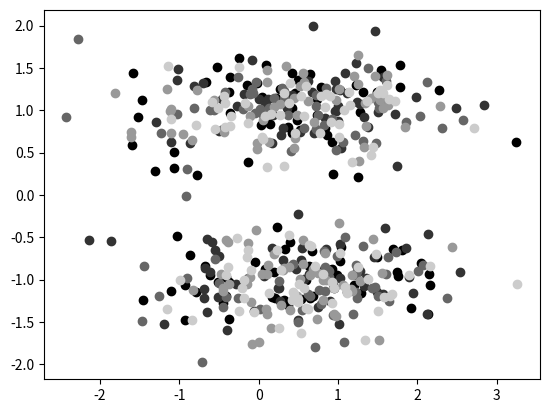
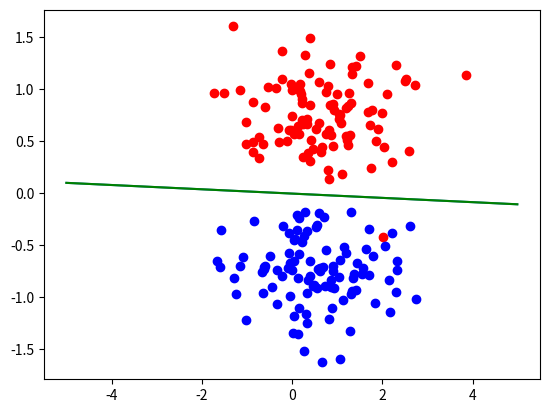
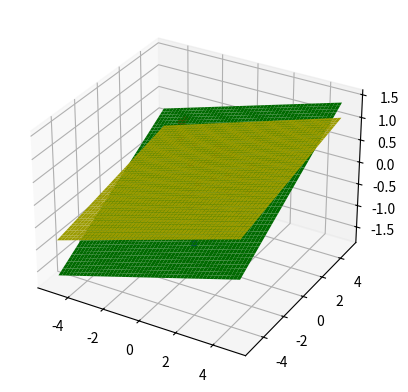
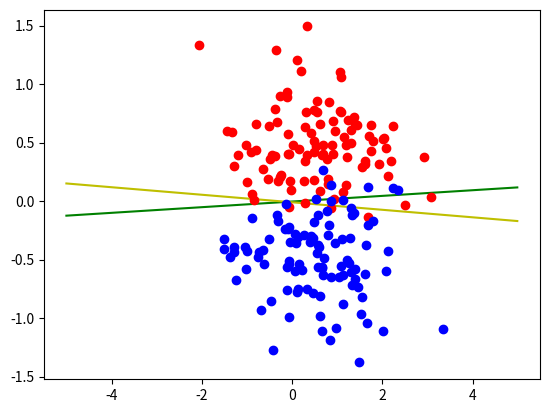

Recreate these plots in Python, in order.

# coding: utf-8

# In[1]:


import numpy as np

def sigmoid(x):
    return 1 / (np.exp(-x) + 1)

def derivative(y,x,w, i):    
    ret = -y * x[i] * sigmoid(-y * np.dot(x, w))
    return ret

def logistic_loss(x, y,w):
    return np.sum(np.log( 1 + np.exp(-y * np.dot(x,w))))

class GradDescenter:
    
    def __init__(self, x, y, w, dimx):
        self.x = np.array(x)
        self.y = np.array(y)
        self.w = np.array(w)
        self.n = 0
        self.order = len(y)
        self.dimx = dimx
    
       
    def step(self, n):
        next_w = self.w -  1/np.sqrt(n + 1) * self.grad()
        eps = np.linalg.norm(next_w - self.w)   
        self.w = next_w
        return eps
    
    def grad(self):        
        return np.array([self.part_deriv(i) for i in range(0, self.dimx)])
        
    
    def part_deriv(self, i):        
        terms = [derivative(self.y[k], self.x[k], self.w, i) for k in range(0, self.order)]                
        res = np.sum(terms)
        return res
    
    def train(self, eps):
        err = np.inf
        n = 0
        while err > eps:
            err = self.step(n)
            n = n + 1
        return n
    
    def validate(self, x, y):
        return logistic_loss(x, y, self.w)
    


# In[2]:


class LdaClassifier:
         
    def __init__(self,T, train_set):
        self.train_set = train_set
        self.T = T        
        self._cov = None
        self._m1 = None
        self._m2 = None        
    
    def train(self):  
        
        m0, m1 = self.get_mean()        
        cov = self.get_cov()   
        
        cov_inv = np.linalg.inv(cov)
        self.w = np.linalg.inv(cov)*(m0 - m1)
        self.c = 0.5 * (self.T - np.transpose(m0) * cov_inv * m0 + np.transpose(m1) * cov_inv * m1)  
 
    def get_cov(self):        
        if self._cov is not None:
            return self._cov
        
        n1 = len(train_set[0]['y'])
        n2 = len(train_set[1]['y'])
        
        x1 = [np.transpose(np.matrix(x)) for x in train_set[0]['x']]
        x2 = [np.transpose(np.matrix(x)) for x in train_set[1]['x']]
        
        m1,m2 = self.get_mean()
   
        s1 = 1/n1 * np.sum( [ (x - m1) * np.transpose(x - m1) for x in x1], axis=0)
        s2 = 1/n2 * np.sum([ (x - m2) * np.transpose(x - m2) for x in x2],axis=0)

        self._cov = n1/(n1 + n2) * s1 + n2/(n1 + n2) * s2                
        return self._cov
      
    def get_mean(self):        
        if self._m1 is not None and self._m2 is not None:
            return self._m1, self._m2
        
        x1 = train_set[0]['x']
        x2 = train_set[1]['x']
    
        n1 = len(x1)
        n2 = len(x2)                                   
        
        m1 = 1/n1 * np.sum(x1, axis=0)
        m2 = 1/n2 * np.sum(x2, axis=0)       
             
        self._m1 = np.transpose(np.matrix(m1))
        self._m2 = np.transpose(np.matrix(m2))
                            
        return self._m1, self._m2
        
        
    


# In[8]:


from numpy import random as rnd
import matplotlib.pyplot as plt
import numpy as np
from scipy.stats import norm
from mpl_toolkits.mplot3d import Axes3D

def genDividable2d(begin, end, bias, size):
    
    base = (begin + end) / 2
    
    mean1 = [base, base*(bias)]
    mean2 = [base, base*(-bias)]

    cov = [[1, 0], [0, 0.1]]
    negones = -1*np.ones(size)
    
    data1 = np.random.multivariate_normal(mean1, cov, size)
    data2 = np.random.multivariate_normal(mean2, cov, size)
  
    return np.stack((negones, data1[:, 0], data1[:, 1]),axis=-1), np.stack((negones, data2[:, 0], data2[:, 1]),axis=-1)

def genUndividable2d(begin, end, size):
    base = (begin + end) / 2
    k = rnd.uniform(0, 1)
    
    mean = [base, base*k]

    cov = [[1, 0], [0, 0.1]]
    negones = -1*np.ones(size)
    
    data1 = np.random.multivariate_normal(mean, cov, size)
    data2 = np.random.multivariate_normal(mean, cov, size)
    return np.stack((negones, data1[:, 0], data1[:, 1]),axis=-1), np.stack((negones, data2[:, 0], data2[:, 1]),axis=-1)

def genDividable3d(begin, end, bias, size):
    
    base = (begin + end) / 2
    
    mean1 = [base, base, base*(bias)]
    mean2 = [base, base, base*(-bias)]

    cov = [[1, 0, 0], [0, 1, 0], [0, 0, 0.1]]
    negones = -1*np.ones(size)
    
    data1 = np.random.multivariate_normal(mean1, cov, size)
    data2 = np.random.multivariate_normal(mean2, cov, size)
  
    return (np.stack((negones, data1[:, 0], data1[:, 1], data1[:, 2]),axis=-1), 
           np.stack((negones, data2[:, 0], data2[:, 1], data2[:, 2]),axis=-1))

            
def linearize(w):
    def lin(x):
        return -x*w[1]/w[2] + w[0]/w[2]
    return lin


    


# In[9]:


size = 50
q = 5
eps = 0.1
data = []

y1 = -1 * np.ones(size)
y2 = np.ones(size)
y = np.concatenate((y1, y2))

y1t = -1 * np.ones(size * (q - 1))
y2t = np.ones(size * (q - 1))
yt = np.concatenate((y1t, y2t))

for i in range(0, q):
    d1, d2 = genDividable2d(0, 1, 2, size)
    data.append([d1, d2])

    
data = np.array(data)

w =  [0, 1, 1]
err = 0

for i in range(0, q):    
    d1 = data[i][0]
    d2 = data[i][1]
    plt.figure(1)
    plt.plot(d1[:, 1], d1[:, 2],'o', color=(i * 1/q, i * 1/q, i * 1/q))
    plt.plot(d2[:, 1], d2[:, 2],'o', color=(i * 1/q, i * 1/q, i * 1/q))
    
    x = np.concatenate((d1, d2), axis=0)     
    data_t = np.delete(data, i, 0)
    x1_t = data_t[:, 0]
    x2_t = data_t[:, 1]
    
    xt = np.concatenate( (x1_t, x2_t), axis=0)
    
    gd = GradDescenter(x, y, w, 3)
    gd.train(0.1)
    err += gd.validate(x, y)
    
err = 1/q * err    
print(err)    


# In[11]:


size = 100
data1, data2 = genDividable2d(0, 1, 1.5, size)

y1 = -1 * np.ones(size)
y2 = np.ones(size)

x1 = data1[:, 1:]
x2 = data2[:, 1:]

train_set = np.array([{'x':x1, 'y': y1}, {'x': x2, 'y': y2}])
lda = LdaClassifier(0.1,train_set)
lda.train()

w = np.transpose(lda.w)[0]
c = lda.c[0, 0]

xs = np.arange(-5, 5, 0.01)
ys = [-x*w[0, 0]/w[0, 1] + c/w[0, 1] for x in xs]
plt.figure(2)
plt.plot(xs, ys)
plt.plot(xs, ys, 'g')

plt.plot(data1[:, 1], data1[:, 2], 'ro')
plt.plot(data2[:, 1], data2[:, 2], 'bo')
plt.show()


# In[12]:


size = 25
data1, data2 = genDividable3d(0, 1, 1, size)

y1 = -1 * np.ones(size)
y2 = np.ones(size)

y = np.concatenate((y1, y2))
x = np.concatenate((data1, data2))
xs = np.arange(-5, 5, 0.01)  

w =  [0, 1, 1, 0]
gd = GradDescenter(x, y, w, 4)
gd.train(0.1)

x1 = data1[:, 1:]
x2 = data2[:, 1:]

train_set = np.array([{'x':x1, 'y': y1}, {'x': x2, 'y': y2}])
lda = LdaClassifier(0.1,train_set)
lda.train()
lw = np.transpose(lda.w)

xv, yv = np.meshgrid(xs, xs)
zvg = -1/gd.w[3] * (-gd.w[1]*xv - gd.w[2]*yv + gd.w[0])
zvl = -1/lw[0, 2] * (-lw[0,0]*xv - lw[0, 1]*yv + lda.c[0, 0])

fig = plt.figure(3)

ax = fig.add_subplot(111, projection='3d')
ax.plot_surface(xv, yv, zvg, color='g')
ax.plot_surface(xv, yv, zvl, color='y')
ax.scatter(data1[:, 1],data1[:,2],data1[:,3], color='r')
ax.scatter(data2[:, 1],data2[:,2],data2[:,3], color='b')


# In[149]:


size = 100
data1, data2 = genDividable2d(0, 1, 1, size)

y1 = -1 * np.ones(size)
y2 = np.ones(size)

y = np.concatenate((y1, y2))
x = np.concatenate((data1, data2))


x1 = data1[:, 1:]
x2 = data2[:, 1:]

train_set = np.array([{'x':x1, 'y': y1}, {'x': x2, 'y': y2}])
lda = LdaClassifier(0.1,train_set)
lda.train()
lw = np.transpose(lda.w)

w =  [0, 1, 1]
gd = GradDescenter(x, y, w, 3)
gd.train(0.1)
lin = linearize(gd.w)

xs = np.arange(-5, 5, 0.01)  
ysg = [lin(x) for x in xs]    

lw = np.transpose(lda.w)
ysl = [ -x*lw[0, 0]/lw[0, 1] + lda.c[0,0]/lw[0, 1] for x in xs]
plt.figure(4)
plt.plot(xs, ysg, 'g')
plt.plot(xs, ysl, 'y')
plt.plot(data1[:, 1], data1[:, 2], 'ro')
plt.plot(data2[:, 1], data2[:, 2], 'bo')
plt.show()


# In[155]:


x = [[1, 1, 2], [1, 1, 2]]
w = [1, 2, 3]
print( np.exp(1 + -1 * np.dot(x, w)))

